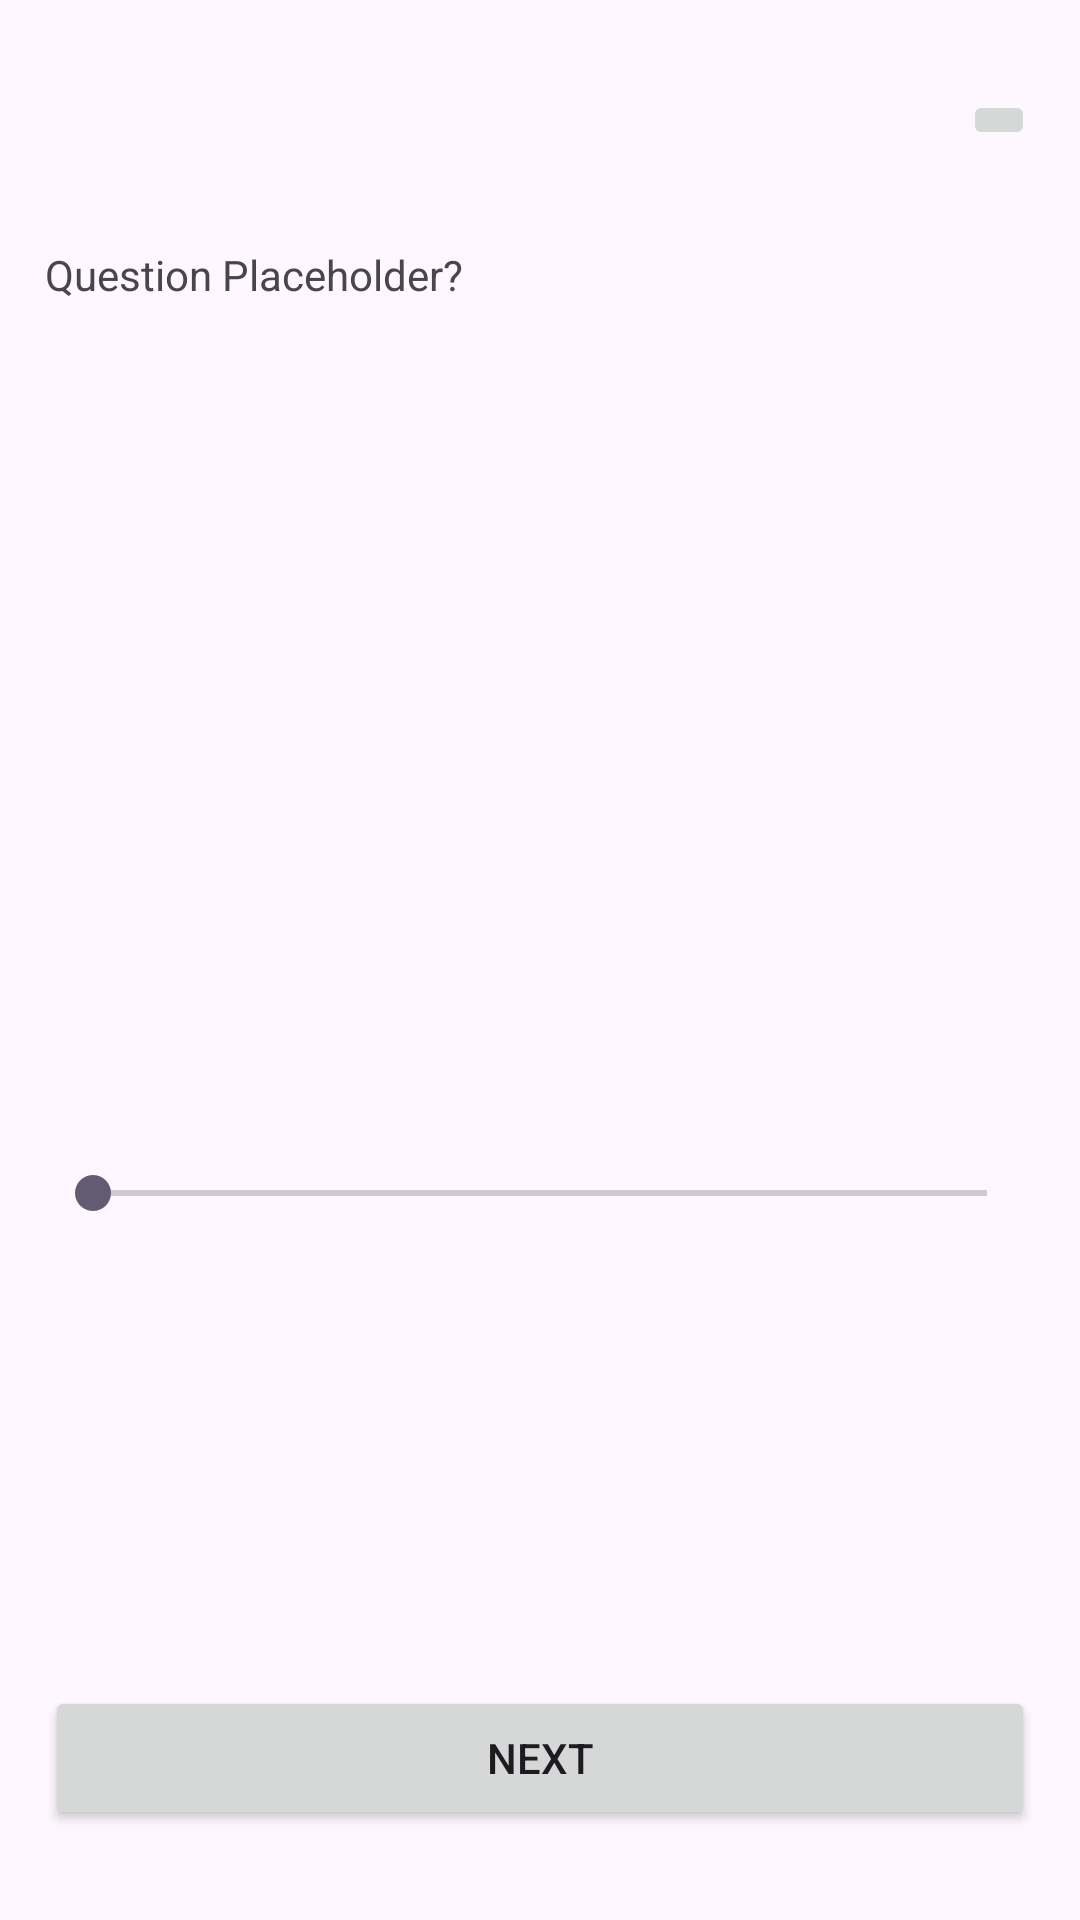

Android layout source for this screen:
<!-- AndroidManifest.xml: application theme Theme.Material3.Light -->
<!-- res/layout/bottom_dialog.xml -->
<?xml version="1.0" encoding="utf-8"?>
<androidx.constraintlayout.widget.ConstraintLayout xmlns:android="http://schemas.android.com/apk/res/android"
    xmlns:app="http://schemas.android.com/apk/res-auto"
    xmlns:tools="http://schemas.android.com/tools"
    android:layout_width="match_parent"
    android:layout_height="wrap_content"
    android:paddingStart="15dp"
    android:paddingTop="30dp"
    android:paddingEnd="15dp"
    android:paddingBottom="30dp">

    <ImageView
        android:id="@+id/imageView6"
        android:layout_width="100dp"
        android:layout_height="100dp"
        android:layout_marginTop="32dp"
        app:layout_constraintEnd_toStartOf="@+id/imageView7"
        app:layout_constraintHorizontal_bias="0.5"
        app:layout_constraintHorizontal_chainStyle="spread_inside"
        app:layout_constraintStart_toStartOf="parent"
        app:layout_constraintTop_toBottomOf="@+id/textView15"
        app:srcCompat="@drawable/goals" />

    <ImageView
        android:id="@+id/imageView7"
        android:layout_width="100dp"
        android:layout_height="100dp"
        app:layout_constraintEnd_toStartOf="@+id/imageView8"
        app:layout_constraintHorizontal_bias="0.5"
        app:layout_constraintStart_toEndOf="@+id/imageView6"
        app:layout_constraintTop_toTopOf="@+id/imageView6"
        app:srcCompat="@drawable/goals" />

    <ImageView
        android:id="@+id/imageView8"
        android:layout_width="100dp"
        android:layout_height="100dp"
        app:layout_constraintEnd_toEndOf="parent"
        app:layout_constraintHorizontal_bias="0.5"
        app:layout_constraintStart_toEndOf="@+id/imageView7"
        app:layout_constraintTop_toTopOf="@+id/imageView7"
        app:srcCompat="@drawable/goals" />

    <TextView
        android:id="@+id/textView15"
        android:layout_width="0dp"
        android:layout_height="wrap_content"
        android:layout_marginTop="32dp"
        android:text="Question Placeholder?"
        app:layout_constraintEnd_toEndOf="parent"
        app:layout_constraintHorizontal_bias="0.5"
        app:layout_constraintStart_toStartOf="parent"
        app:layout_constraintTop_toBottomOf="@+id/imageButton2" />

    <ImageButton
        android:id="@+id/imageButton2"
        android:layout_width="wrap_content"
        android:layout_height="wrap_content"
        app:layout_constraintEnd_toEndOf="parent"
        app:layout_constraintTop_toTopOf="parent"
        app:srcCompat="@drawable/baseline_close_24" />

    <SeekBar
        android:id="@+id/seekBar"
        android:layout_width="0dp"
        android:layout_height="wrap_content"
        android:layout_marginTop="32dp"
        android:layout_marginBottom="32dp"
        app:layout_constraintBottom_toTopOf="@+id/button4"
        app:layout_constraintEnd_toEndOf="@+id/imageView8"
        app:layout_constraintStart_toStartOf="@+id/imageView6"
        app:layout_constraintTop_toBottomOf="@+id/imageView7" />

    <Button
        android:id="@+id/button4"
        android:layout_width="0dp"
        android:layout_height="wrap_content"
        android:text="Next"
        app:layout_constraintBottom_toBottomOf="parent"
        app:layout_constraintEnd_toEndOf="@+id/seekBar"
        app:layout_constraintStart_toStartOf="@+id/seekBar" />
</androidx.constraintlayout.widget.ConstraintLayout>
<!-- resources referenced by this layout -->
<resources>

</resources>
